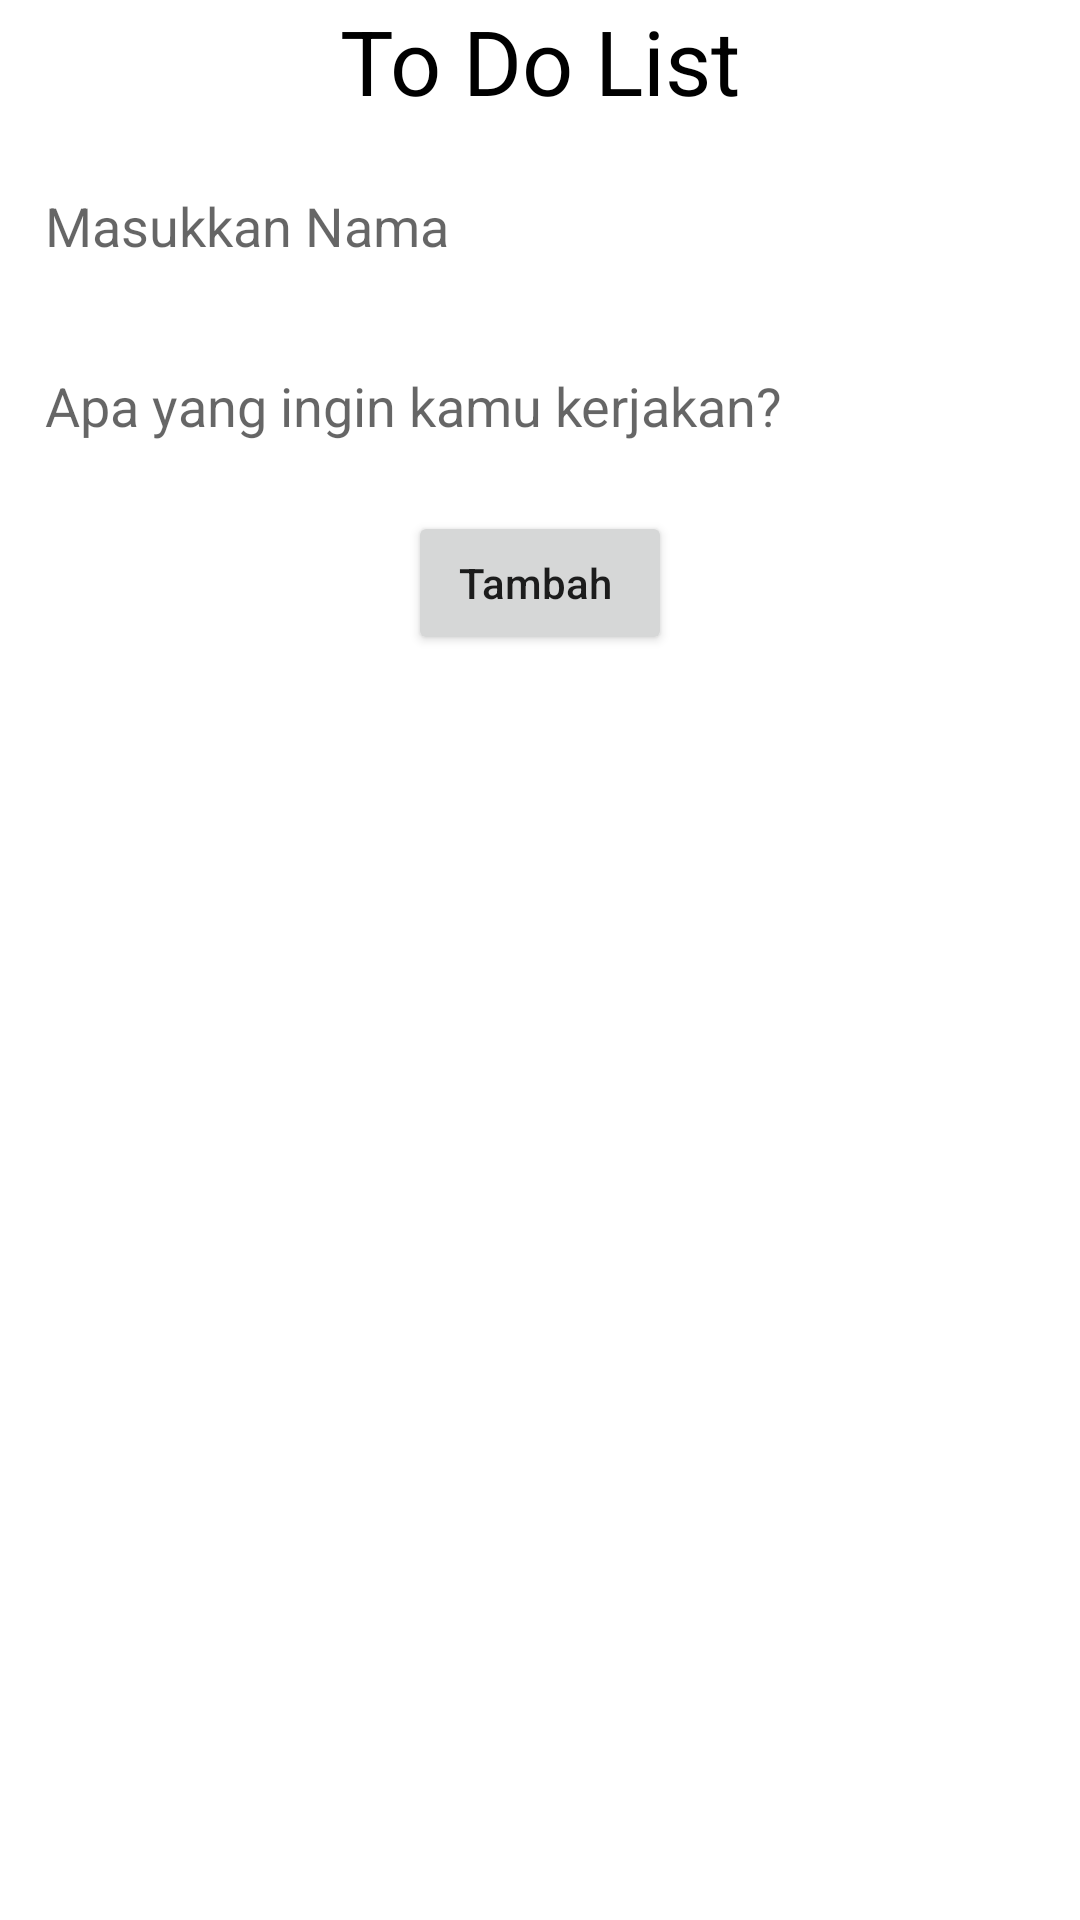

Android layout source for this screen:
<!-- AndroidManifest.xml: application theme Theme.ChallangeChapterEmpat -->
<!-- res/layout/custom_dialog.xml -->
<?xml version="1.0" encoding="utf-8"?>
<LinearLayout
    android:orientation="vertical"
    android:layout_margin="20dp"
    xmlns:android="http://schemas.android.com/apk/res/android"
    android:layout_width="match_parent"
    android:layout_height="match_parent">

    <TextView
        android:layout_gravity="center"
        android:text="To Do List"
        android:textSize="30sp"
        android:textColor="@color/black"
        android:layout_width="wrap_content"
        android:layout_height="wrap_content"/>

    <EditText
        android:layout_marginTop="10dp"
        android:id="@+id/et_tdl_nama"
        android:hint="Masukkan Nama"
        android:background="@drawable/kotak"
        android:paddingStart="15dp"
        android:layout_width="370dp"
        android:layout_height="50dp"/>
    <EditText
        android:id="@+id/et_tdl_status"
        android:layout_marginTop="10dp"
        android:hint="Apa yang ingin kamu kerjakan?"
        android:background="@drawable/kotak"
        android:paddingStart="15dp"
        android:layout_width="370dp"
        android:layout_height="50dp"/>
    <Button
        android:id="@+id/btn_tambah"
        android:layout_marginTop="10dp"
        android:layout_gravity="center"
        android:textAllCaps="false"
        android:text="Tambah "
        android:layout_width="wrap_content"
        android:layout_height="wrap_content"/>

</LinearLayout>
<!-- resources referenced by this layout -->
<resources>
  <style name="Theme.ChallangeChapterEmpat" parent="Theme.MaterialComponents.DayNight.NoActionBar">
          
          <item name="colorPrimary">@color/purple_500</item>
          <item name="colorPrimaryVariant">@color/purple_700</item>
          <item name="colorOnPrimary">@color/white</item>
          
          <item name="colorSecondary">@color/teal_200</item>
          <item name="colorSecondaryVariant">@color/teal_700</item>
          <item name="colorOnSecondary">@color/black</item>
          
          <item name="android:statusBarColor" tools:targetApi="l">?attr/colorPrimaryVariant</item>
          
      </style>
  <!-- not gathered from this repository: default colours our renderer supplied (Android Studio template values) -->
  <color name="purple_500">#FF6200EE</color>
  <color name="purple_700">#FF3700B3</color>
  <color name="teal_200">#FF03DAC5</color>
  <color name="teal_700">#FF018786</color>
  <color name="black">#FF000000</color>
  <color name="white">#FFFFFFFF</color>
</resources>
